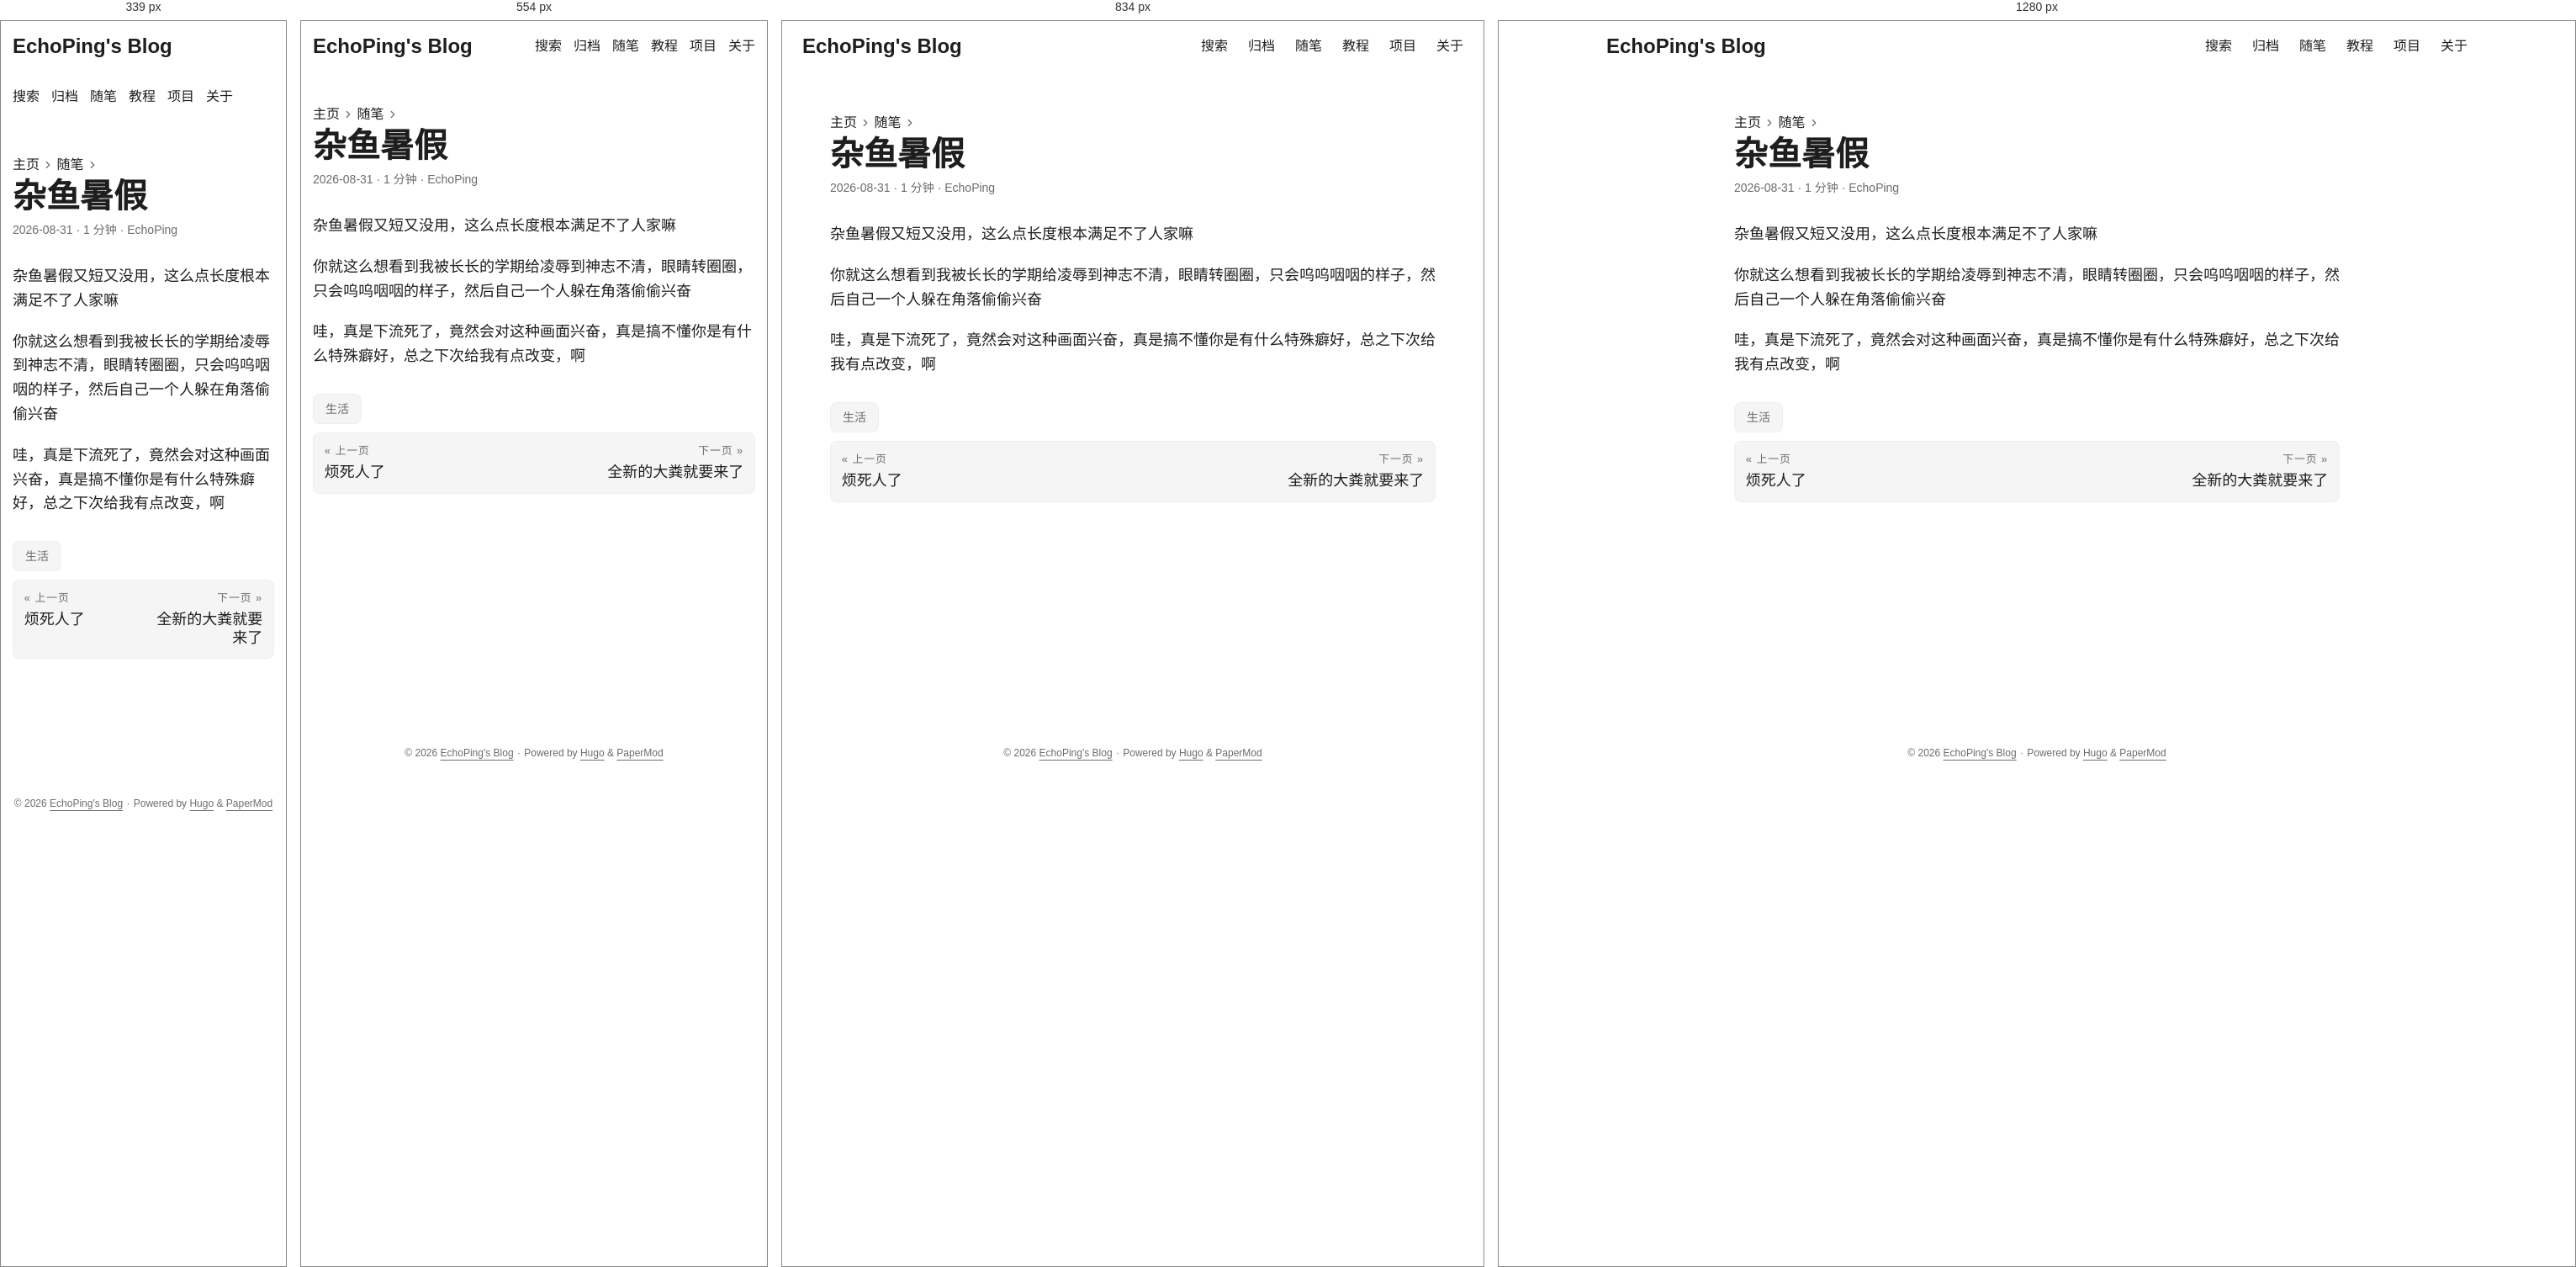
Rendered at 339 px, 554 px, 834 px and 1280 px, left to right.

<!-- file: index.html -->
<!doctype html><html lang=zh dir=auto data-theme=auto><head><meta charset=utf-8><meta http-equiv=X-UA-Compatible content="IE=edge"><meta name=viewport content="width=device-width,initial-scale=1,shrink-to-fit=no"><meta name=robots content="index, follow"><title>杂鱼暑假 | EchoPing's Blog</title><meta name=keywords content="生活"><meta name=description content="杂鱼暑假又短又没用，这么点长度根本满足不了人家嘛
你就这么想看到我被长长的学期给凌辱到神志不清，眼睛转圈圈，只会呜呜咽咽的样子，然后自己一个人躲在角落偷偷兴奋"><meta name=author content="EchoPing"><link rel=canonical href=https://echoping07.github.io/essays/2026-08-31/><link crossorigin=anonymous href=/assets/css/stylesheet.57eb353f575497404094554ac05fca63219408fd3f7df8190973c36fc32aec65.css integrity="sha256-V+s1P1dUl0BAlFVKwF/KYyGUCP0/ffgZCXPDb8Mq7GU=" rel="preload stylesheet" as=style><link rel=icon href=https://echoping07.github.io/img/hugo.svg><link rel=icon type=image/png sizes=16x16 href=https://echoping07.github.io/img/favicon-16x16.png><link rel=icon type=image/png sizes=32x32 href=https://echoping07.github.io/img/favicon-32x32.png><link rel=apple-touch-icon href=https://echoping07.github.io/img/apple-touch-icon.png><link rel=mask-icon href=https://echoping07.github.io/img/safari-pinned-tab.svg><meta name=theme-color content="#2e2e33"><meta name=msapplication-TileColor content="#2e2e33"><link rel=alternate hreflang=zh href=https://echoping07.github.io/essays/2026-08-31/><noscript><style>#theme-toggle,.top-link{display:none}</style><style>@media(prefers-color-scheme:dark){:root{--theme:rgb(29, 30, 32);--entry:rgb(46, 46, 51);--primary:rgb(218, 218, 219);--secondary:rgb(155, 156, 157);--tertiary:rgb(65, 66, 68);--content:rgb(196, 196, 197);--code-block-bg:rgb(46, 46, 51);--code-bg:rgb(55, 56, 62);--border:rgb(51, 51, 51);color-scheme:dark}.list{background:var(--theme)}.toc{background:var(--entry)}}</style></noscript><script>localStorage.getItem("pref-theme")==="dark"?document.querySelector("html").dataset.theme="dark":localStorage.getItem("pref-theme")==="light"?document.querySelector("html").dataset.theme="light":window.matchMedia("(prefers-color-scheme: dark)").matches?document.querySelector("html").dataset.theme="dark":document.querySelector("html").dataset.theme="light"</script><meta property="og:url" content="https://echoping07.github.io/essays/2026-08-31/"><meta property="og:site_name" content="EchoPing's Blog"><meta property="og:title" content="杂鱼暑假"><meta property="og:description" content="杂鱼暑假又短又没用，这么点长度根本满足不了人家嘛
你就这么想看到我被长长的学期给凌辱到神志不清，眼睛转圈圈，只会呜呜咽咽的样子，然后自己一个人躲在角落偷偷兴奋"><meta property="og:locale" content="zh_cn"><meta property="og:type" content="article"><meta property="article:section" content="essays"><meta property="article:published_time" content="2026-08-31T00:00:00+00:00"><meta property="article:modified_time" content="2026-08-31T00:00:00+00:00"><meta property="article:tag" content="生活"><meta name=twitter:card content="summary"><meta name=twitter:title content="杂鱼暑假"><meta name=twitter:description content="杂鱼暑假又短又没用，这么点长度根本满足不了人家嘛
你就这么想看到我被长长的学期给凌辱到神志不清，眼睛转圈圈，只会呜呜咽咽的样子，然后自己一个人躲在角落偷偷兴奋"><script type=application/ld+json>"{\n  \"@context\": \"https://schema.org\",\n  \"@type\": \"BreadcrumbList\",\n  \"itemListElement\": [\n    {\n      \"@type\": \"ListItem\",\n      \"item\": \"https://echoping07.github.io/essays/\",\n      \"name\": \"随笔\",\n      \"position\": 1\n    },\n    {\n      \"@type\": \"ListItem\",\n      \"item\": \"https://echoping07.github.io/essays/2026-08-31/\",\n      \"name\": \"杂鱼暑假\",\n      \"position\": 2\n    }\n  ]\n}"</script><script type=application/ld+json>{"@context":"https://schema.org","@type":"BlogPosting","headline":"杂鱼暑假","name":"杂鱼暑假","description":"杂鱼暑假又短又没用，这么点长度根本满足不了人家嘛\n你就这么想看到我被长长的学期给凌辱到神志不清，眼睛转圈圈，只会呜呜咽咽的样子，然后自己一个人躲在角落偷偷兴奋\n","keywords":["生活"],"articleBody":"杂鱼暑假又短又没用，这么点长度根本满足不了人家嘛\n你就这么想看到我被长长的学期给凌辱到神志不清，眼睛转圈圈，只会呜呜咽咽的样子，然后自己一个人躲在角落偷偷兴奋\n哇，真是下流死了，竟然会对这种画面兴奋，真是搞不懂你是有什么特殊癖好，总之下次给我有点改变，啊\n","wordCount":"125","inLanguage":"zh","datePublished":"2026-08-31T00:00:00Z","dateModified":"2026-08-31T00:00:00Z","author":{"@type":"Person","name":"EchoPing"},"mainEntityOfPage":{"@type":"WebPage","@id":"https://echoping07.github.io/essays/2026-08-31/"},"publisher":{"@type":"Organization","name":"EchoPing's Blog","logo":{"@type":"ImageObject","url":"https://echoping07.github.io/img/hugo.svg"}}}</script></head><body id=top><header class=header><nav class=header-nav><div class=logo><a href=https://echoping07.github.io/ accesskey=h title="EchoPing's Blog (Alt + H)">EchoPing's Blog</a><div class=logo-switches><button id=theme-toggle class=theme-toggle accesskey=t title="(Alt + T)" aria-label="Toggle theme">
<svg class="moon" width="17" height="17" viewBox="0 0 24 24" fill="none" stroke="currentColor" stroke-width="2" stroke-linecap="round" stroke-linejoin="round"><path d="M21 12.79A9 9 0 1111.21 3 7 7 0 0021 12.79z"/></svg>
<svg class="sun" width="17" height="17" viewBox="0 0 24 24" fill="none" stroke="currentColor" stroke-width="2" stroke-linecap="round" stroke-linejoin="round"><circle cx="12" cy="12" r="5"/><line x1="12" y1="1" x2="12" y2="3"/><line x1="12" y1="21" x2="12" y2="23"/><line x1="4.22" y1="4.22" x2="5.64" y2="5.64"/><line x1="18.36" y1="18.36" x2="19.78" y2="19.78"/><line x1="1" y1="12" x2="3" y2="12"/><line x1="21" y1="12" x2="23" y2="12"/><line x1="4.22" y1="19.78" x2="5.64" y2="18.36"/><line x1="18.36" y1="5.64" x2="19.78" y2="4.22"/></svg></button></div></div><ul id=menu class=menu><li><a href=https://echoping07.github.io/search/ title=搜索><span>搜索</span></a></li><li><a href=https://echoping07.github.io/archives/ title=归档><span>归档</span></a></li><li><a href=https://echoping07.github.io/essays/ title=随笔><span>随笔</span></a></li><li><a href=https://echoping07.github.io/tutorials/ title=教程><span>教程</span></a></li><li><a href=https://echoping07.github.io/projects/ title=项目><span>项目</span></a></li><li><a href=https://echoping07.github.io/about/ title=关于><span>关于</span></a></li></ul></nav></header><main class=main><article class=post-single><header class=post-header><nav class=breadcrumbs role=navigation aria-label=Breadcrumb><a href=/>主页</a>
<svg viewBox="0 0 24 24" fill="none" stroke="currentColor" stroke-width="2" stroke-linecap="round" stroke-linejoin="round" class="feather feather-chevron-right"><polyline points="9 18 15 12 9 6"/></svg>
<a href=/essays/>随笔</a>
<svg viewBox="0 0 24 24" fill="none" stroke="currentColor" stroke-width="2" stroke-linecap="round" stroke-linejoin="round" class="feather feather-chevron-right"><polyline points="9 18 15 12 9 6"/></svg></nav><h1 class="post-title entry-hint-parent">杂鱼暑假</h1><div class=post-meta><span title='2026-08-31 00:00:00 +0000 UTC'>2026-08-31</span>&nbsp;·&nbsp;<span>1 分钟</span>&nbsp;·&nbsp;<span>EchoPing</span></div></header><div class="post-content md-content"><p>杂鱼暑假又短又没用，这么点长度根本满足不了人家嘛</p><p>你就这么想看到我被长长的学期给凌辱到神志不清，眼睛转圈圈，只会呜呜咽咽的样子，然后自己一个人躲在角落偷偷兴奋</p><p>哇，真是下流死了，竟然会对这种画面兴奋，真是搞不懂你是有什么特殊癖好，总之下次给我有点改变，啊</p></div><footer class=post-footer><ul class=post-tags><li><a href=https://echoping07.github.io/tags/%E7%94%9F%E6%B4%BB/>生活</a></li></ul><nav class=paginav><a class=prev href=https://echoping07.github.io/essays/2026-09-29/><span class=title>« 上一页</span>
<span>烦死人了</span>
</a><a class=next href=https://echoping07.github.io/essays/2026-08-30/><span class=title>下一页 »</span>
<span>全新的大粪就要来了</span></a></nav></footer></article></main><footer class=footer><span>&copy; 2026 <a href=https://echoping07.github.io/>EchoPing's Blog</a></span> ·
<span>Powered by
<a href="https://gohugo.io/?utm_source=papermod" rel=noopener target=_blank>Hugo</a> &
<a href=https://github.com/adityatelange/hugo-PaperMod/ rel=noopener target=_blank>PaperMod</a></span></footer><a href=#top id=top-link class="top-link hidden" aria-label="go to top" title="Go to Top (Alt + G)" accesskey=g><svg viewBox="0 0 24 24" fill="none" stroke="currentColor" stroke-width="2" stroke-linecap="round" stroke-linejoin="round" class="feather feather-chevrons-up"><polyline points="17 11 12 6 7 11"/><polyline points="17 18 12 13 7 18"/></svg>
</a><script>let menu=document.getElementById("menu");if(menu){const e=localStorage.getItem("menu-scroll-position");e&&(menu.scrollLeft=parseInt(e,10)),menu.onscroll=function(){localStorage.setItem("menu-scroll-position",menu.scrollLeft)}}document.querySelectorAll('a[href^="#"]').forEach(e=>{e.addEventListener("click",function(e){e.preventDefault();var t=this.getAttribute("href").substr(1);window.matchMedia("(prefers-reduced-motion: reduce)").matches?document.querySelector(`[id='${decodeURIComponent(t)}']`).scrollIntoView():document.querySelector(`[id='${decodeURIComponent(t)}']`).scrollIntoView({behavior:"smooth"}),t==="top"?history.replaceState(null,null," "):history.pushState(null,null,`#${t}`)})})</script><script>var toplink=document.getElementById("top-link");window.onscroll=function(){const e=window.innerHeight;document.body.scrollTop>e||document.documentElement.scrollTop>e?toplink.classList.remove("hidden"):toplink.classList.add("hidden")}</script><script>document.getElementById("theme-toggle").addEventListener("click",()=>{const e=document.querySelector("html");e.dataset.theme==="dark"?(e.dataset.theme="light",localStorage.setItem("pref-theme","light")):(e.dataset.theme="dark",localStorage.setItem("pref-theme","dark"))})</script><script>document.querySelectorAll("pre > code").forEach(e=>{const n=e.parentNode.parentNode,t=document.createElement("button");t.classList.add("copy-code"),t.innerHTML="复制";function s(){t.innerHTML="已复制！",setTimeout(()=>{t.innerHTML="复制"},2e3)}t.addEventListener("click",t=>{if("clipboard"in navigator){navigator.clipboard.writeText(e.textContent),s();return}const n=document.createRange();n.selectNodeContents(e);const o=window.getSelection();o.removeAllRanges(),o.addRange(n);try{document.execCommand("copy"),s()}catch{}o.removeRange(n)}),n.classList.contains("highlight")?n.appendChild(t):n.parentNode.firstChild==n||(e.parentNode.parentNode.parentNode.parentNode.parentNode.nodeName=="TABLE"?e.parentNode.parentNode.parentNode.parentNode.parentNode.appendChild(t):e.parentNode.appendChild(t))})</script></body></html>

/* @media block from stylesheet.57eb353f575497404094554ac05fca63219408fd3f7df8190973c36fc32aec65.css */
@media screen and (max-width:768px){:root{--gap:14px}.profile img{transform:scale(.85)}.first-entry{min-height:260px}.archive-month{flex-direction:column}.archive-year{margin-top:20px}.footer{padding:calc((var(--footer-height) - var(--gap) - 10px)/2)var(--gap)}}

/* @media block from stylesheet.57eb353f575497404094554ac05fca63219408fd3f7df8190973c36fc32aec65.css */
@media screen and (max-width:900px){.list .top-link{transform:translateY(-5rem)}}

/* @media block from stylesheet.57eb353f575497404094554ac05fca63219408fd3f7df8190973c36fc32aec65.css */
@media screen and (max-width:340px){.share-buttons{justify-content:unset}}